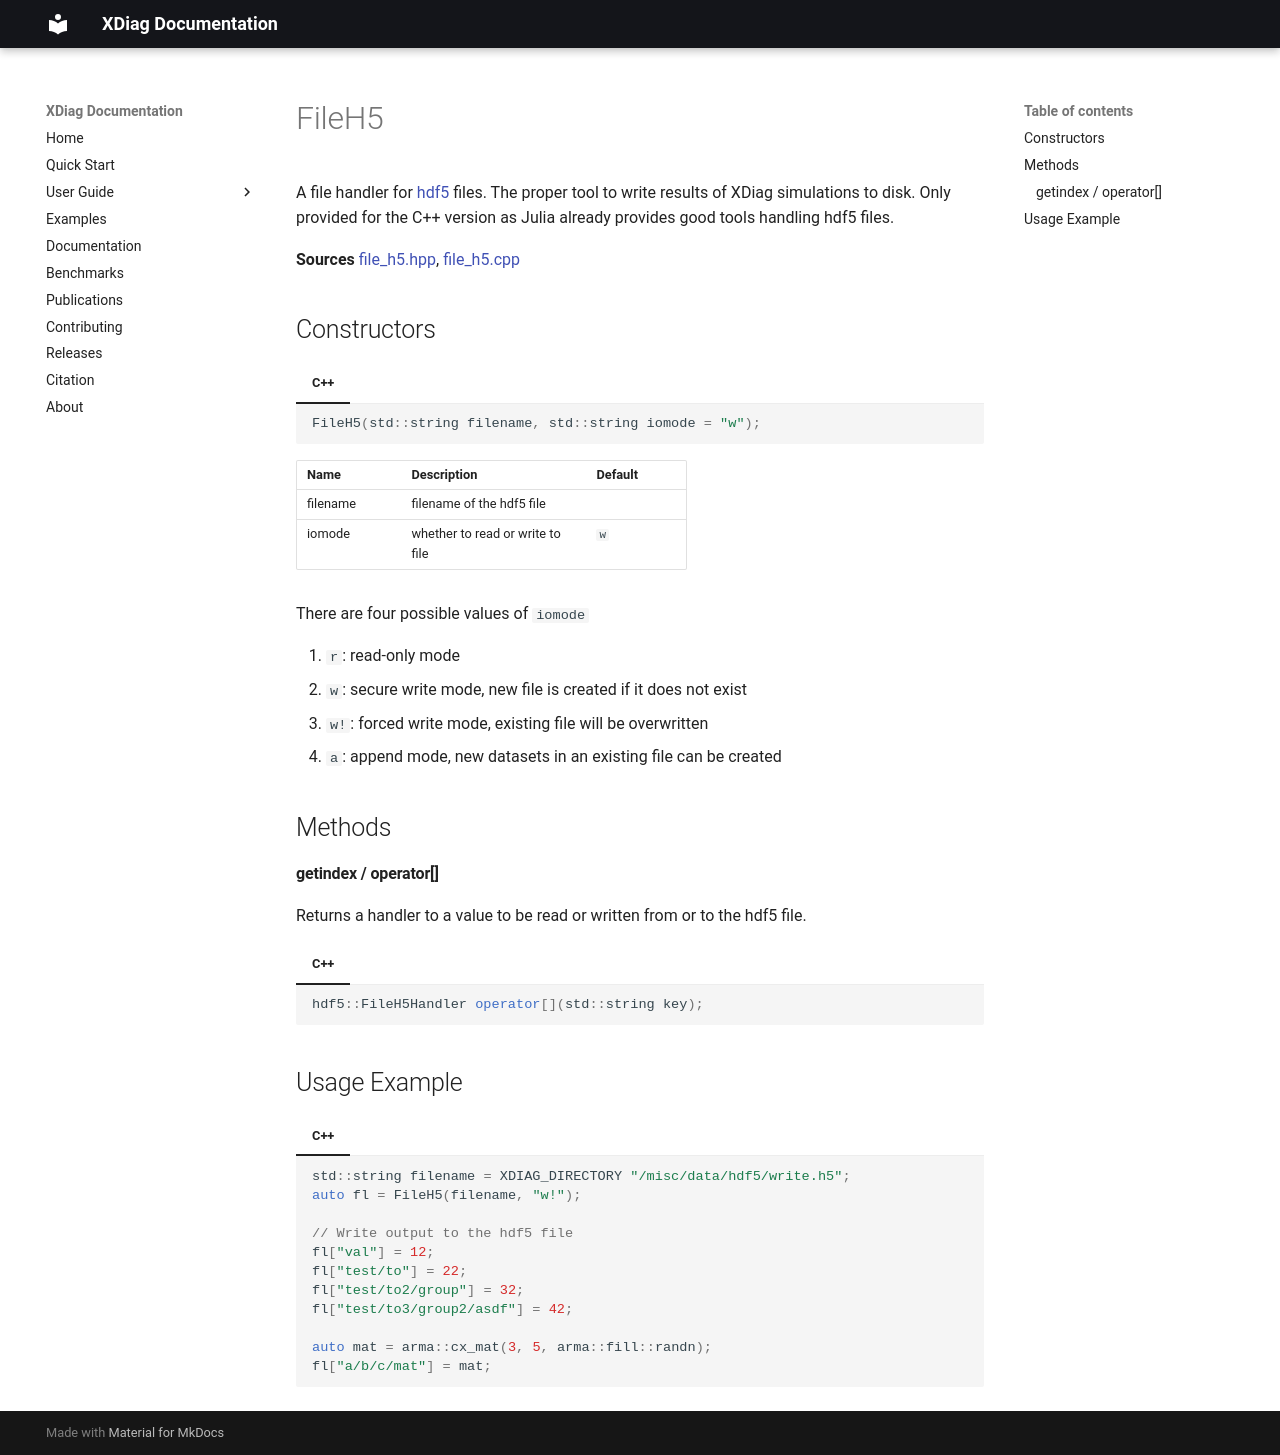

repository: awietek/xdiag · page: documentation/io/file_h5/index.html · generator: mkdocs

---
title: FileH5
---

A file handler for [hdf5](https://www.hdfgroup.org/solutions/hdf5/) files. The proper tool to write results of XDiag simulations to disk. Only provided for the C++ version as Julia already provides good tools handling hdf5 files.

**Sources** [file_h5.hpp](https://github.com/awietek/xdiag/blob/main/xdiag/io/file_h5.hpp), [file_h5.cpp](https://github.com/awietek/xdiag/blob/main/xdiag/io/file_h5.cpp)

## Constructors

=== "C++"	
	```c++
	FileH5(std::string filename, std::string iomode = "w");
	```
	
| Name     | Description                      | Default |
|:---------|:---------------------------------|---------|
| filename | filename of the hdf5 file        |         |
| iomode   | whether to read or write to file | `w`     |

There are four possible values of `iomode`

1. `r`: read-only mode
2. `w`: secure write mode, new file is created if it does not exist
3. `w!`: forced write mode, existing file will be overwritten
4. `a`: append mode, new datasets in an existing file can be created

## Methods


#### getindex / operator[]

Returns a handler to a value to be read or written from or to the hdf5 file.

=== "C++"	
	```c++
	hdf5::FileH5Handler operator[](std::string key);
	```
	

## Usage Example

=== "C++"
	```c++
	--8<-- "examples/usage_examples/main.cpp:FileH5"
	```
